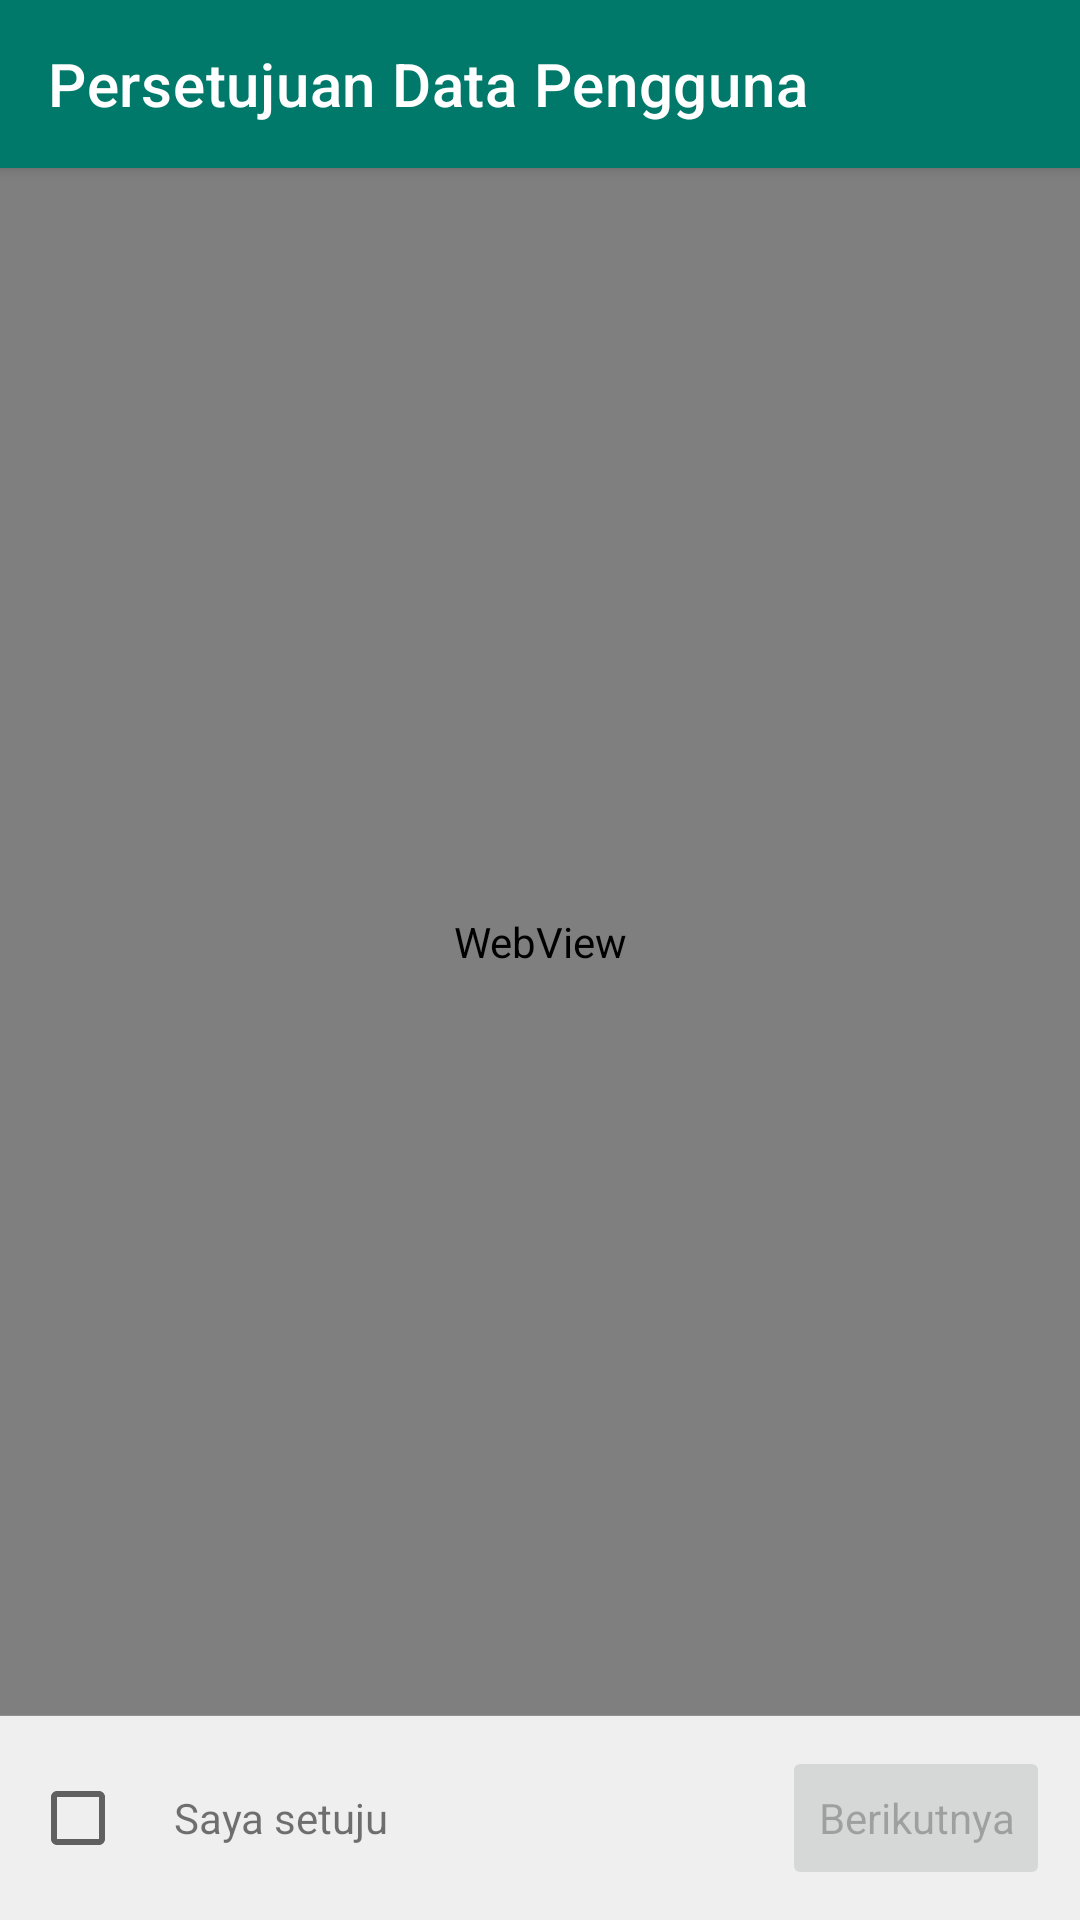

Android layout source for this screen:
<!-- AndroidManifest.xml: application theme Theme.KIHVirtual -->
<!-- res/layout/konfirmasi_pendaftaran_fragment.xml -->
<?xml version="1.0" encoding="utf-8"?>
<androidx.coordinatorlayout.widget.CoordinatorLayout xmlns:android="http://schemas.android.com/apk/res/android"
    xmlns:tools="http://schemas.android.com/tools"
    android:layout_width="match_parent"
    android:layout_height="match_parent"
    xmlns:app="http://schemas.android.com/apk/res-auto"
    tools:context=".ui.pendaftaran.KonfirmasiPendaftaranFragment">
    <com.google.android.material.appbar.AppBarLayout
        android:layout_width="match_parent"
        android:layout_height="wrap_content"
        app:elevation="3dp"
        android:elevation="3dp"
        android:layout_marginBottom="6dp"
        android:theme="@style/Style.KIHVirtual.Toolbar"
        android:orientation="vertical">
        <com.google.android.material.appbar.MaterialToolbar
            android:id="@+id/toolbar"
            android:layout_width="match_parent"
            android:layout_height="?attr/actionBarSize"
            app:title="Persetujuan Data Pengguna"/>
    </com.google.android.material.appbar.AppBarLayout>
    <androidx.constraintlayout.widget.ConstraintLayout
        android:layout_width="match_parent"
        android:layout_height="match_parent"
        android:orientation="vertical"
        app:layout_behavior="com.google.android.material.appbar.AppBarLayout$ScrollingViewBehavior">

        <WebView
            android:id="@+id/persetujuan_data_pengguna_webview"
            android:layout_width="match_parent"
            android:layout_height="0dp"
            android:layout_weight="1"
            app:layout_constraintBottom_toTopOf="@+id/linearLayout5"
            app:layout_constraintTop_toTopOf="parent" />

        <LinearLayout
            android:id="@+id/linearLayout5"
            android:layout_width="match_parent"
            android:layout_height="wrap_content"
            android:orientation="vertical"
            app:layout_constraintBottom_toBottomOf="parent">

            <View
                android:layout_width="match_parent"
                android:layout_height="1px"
                android:background="@color/black_overlay" />

            <LinearLayout
                android:layout_width="match_parent"
                android:layout_height="wrap_content"
                android:gravity="center_vertical"
                android:orientation="horizontal"
                android:padding="10dp">

                <LinearLayout
                    android:layout_width="0dp"
                    android:layout_height="wrap_content"
                    android:layout_weight="1"
                    android:gravity="center_vertical"
                    android:orientation="horizontal">

                    <CheckBox
                        android:id="@+id/checkbox_setuju"
                        android:layout_width="wrap_content"
                        android:layout_height="wrap_content" />

                    <TextView
                        android:layout_width="wrap_content"
                        android:layout_height="wrap_content"
                        android:text="@string/saya_setuju" />
                </LinearLayout>

                <Button
                    android:id="@+id/button_berikutnya"
                    style="@style/Style.KIHVirtual.Component"
                    android:layout_width="wrap_content"
                    android:layout_height="wrap_content"
                    android:enabled="false"
                    android:text="@string/berikutnya" />
            </LinearLayout>
        </LinearLayout>
    </androidx.constraintlayout.widget.ConstraintLayout>

</androidx.coordinatorlayout.widget.CoordinatorLayout>
<!-- resources referenced by this layout -->
<resources>
  <color name="black_overlay">#66000000</color>
  <string name="berikutnya">Berikutnya</string>
  <string name="saya_setuju">Saya setuju</string>
  <style name="Style.KIHVirtual.Component" parent="Theme.KIHVirtual">
          <item name="colorSecondary">@color/teal_700</item>
          <item name="colorSecondaryVariant">@color/teal_200</item>
          <item name="colorOnSecondary">@color/white</item>
          <item name="tint">@color/white</item>
          <item name="drawableTint">@color/white</item>
      </style>
  <style name="Style.KIHVirtual.Toolbar" parent="Theme.MaterialComponents.Light.DarkActionBar">
          <item name="colorPrimary">@color/teal_700</item>
          <item name="android:navigationBarColor">@color/teal_700</item>
          <item name="android:textColor">@color/white</item>
          <item name="android:textColorPrimary">@color/white</item>
          <item name="android:textColorSecondary">@color/light</item>
          <item name="android:textColorTertiary">@color/light</item>
      </style>
  <style name="Theme.KIHVirtual" parent="Theme.MaterialComponents.Light.NoActionBar">
          
          <item name="colorPrimary">@color/teal_500</item>
          <item name="colorPrimaryVariant">@color/teal_700</item>
          <item name="colorOnPrimary">@color/light</item>
          <item name="android:colorBackground">@color/light</item>
          
          <item name="colorSecondary">@color/teal_700</item>
          <item name="colorSecondaryVariant">@color/teal_700</item>
          <item name="colorOnSecondary">@color/black</item>
          
          <item name="android:statusBarColor" tools:targetApi="l">@color/teal_700</item>
          
          <item name="bottomSheetDialogTheme">@style/CustomBottomSheetDialog</item>
      </style>
  <color name="teal_700">#00796B</color>
  <color name="teal_200">#FF03DAC5</color>
  <color name="white">#FFFFFFFF</color>
  <color name="light">#EFEFEF</color>
  <color name="teal_500">#009688</color>
  <color name="black">#FF000000</color>
  <style name="CustomBottomSheetDialog" parent="@style/ThemeOverlay.MaterialComponents.BottomSheetDialog">
          <item name="bottomSheetStyle">@style/CustomBottomSheet</item>
      </style>
  <style name="CustomBottomSheet" parent="Widget.MaterialComponents.BottomSheet">
          <item name="shapeAppearanceOverlay">@style/CustomShapeAppearanceBottomSheetDialog</item>
      </style>
  <style name="CustomShapeAppearanceBottomSheetDialog" parent="">
          <item name="cornerFamily">rounded</item>
          <item name="cornerSizeTopRight">16dp</item>
          <item name="cornerSizeTopLeft">16dp</item>
          <item name="cornerSizeBottomRight">0dp</item>
          <item name="cornerSizeBottomLeft">0dp</item>
      </style>
</resources>
